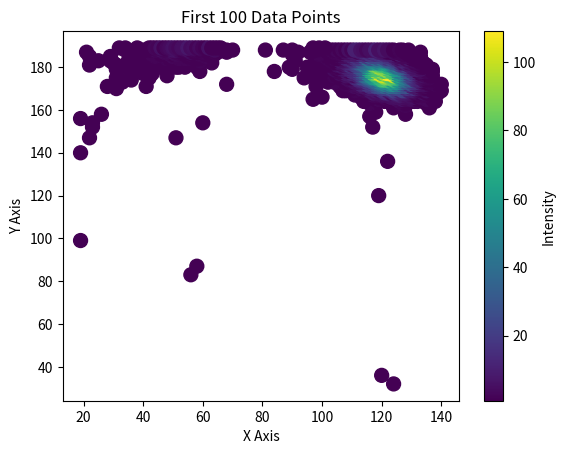

Generate this figure with matplotlib:
import matplotlib.pyplot as plt

# First 100 data points from the [DATA] section
import matplotlib.pyplot as plt

# All data points from the [DATA] section
data = [
    (124, 32, 1), (120, 36, 1), (56, 83, 1), (58, 87, 1), (19, 99, 1), (119, 120, 1), (122, 136, 1), (19, 140, 1), 
    (22, 147, 1), (51, 147, 1), (23, 152, 1), (117, 152, 1), (23, 154, 1), (60, 154, 1), (19, 156, 1), (116, 157, 1), 
    (26, 158, 1), (128, 158, 1), (118, 159, 1), (124, 161, 1), (136, 161, 1), (124, 162, 1), (125, 162, 1), 
    (126, 162, 1), (128, 162, 2), (116, 163, 2), (126, 163, 2), (128, 163, 1), (135, 163, 1), (114, 164, 1), 
    (119, 164, 1), (121, 164, 1), (122, 164, 1), (124, 164, 1), (125, 164, 1), (126, 164, 3), (127, 164, 2), 
    (128, 164, 1), (129, 164, 1), (130, 164, 1), (131, 164, 1), (132, 164, 3), (134, 164, 1), (138, 164, 1), 
    (97, 165, 1), (114, 165, 1), (118, 165, 1), (119, 165, 3), (120, 165, 2), (121, 165, 1), (122, 165, 1), 
    (123, 165, 2), (124, 165, 1), (125, 165, 4), (126, 165, 3), (127, 165, 6), (128, 165, 3), (129, 165, 3), 
    (130, 165, 4), (132, 165, 1), (135, 165, 3), (137, 165, 1), (100, 166, 1), (113, 166, 1), (116, 166, 1), 
    (117, 166, 1), (119, 166, 1), (120, 166, 1), (121, 166, 3), (122, 166, 1), (123, 166, 5), (124, 166, 5), 
    (125, 166, 6), (126, 166, 5), (127, 166, 6), (128, 166, 4), (129, 166, 4), (130, 166, 5), (131, 166, 6), 
    (132, 166, 1), (133, 166, 3), (111, 167, 2), (116, 167, 1), (117, 167, 3), (118, 167, 3), (119, 167, 3), 
    (120, 167, 4), (121, 167, 5), (122, 167, 4), (123, 167, 6), (124, 167, 6), (125, 167, 7), (126, 167, 10), 
    (127, 167, 7), (128, 167, 5), (129, 167, 6), (130, 167, 4), (131, 167, 3), (132, 167, 1), (133, 167, 2), 
    (134, 167, 2), (135, 167, 2), (137, 167, 1), (111, 168, 1), (114, 168, 1), (115, 168, 1), (116, 168, 1), 
    (117, 168, 7), (118, 168, 5), (119, 168, 5), (120, 168, 6), (121, 168, 11), (122, 168, 13), (123, 168, 3), 
    (124, 168, 13), (125, 168, 15), (126, 168, 9), (127, 168, 9), (128, 168, 8), (129, 168, 7), (130, 168, 6), 
    (131, 168, 2), (132, 168, 3), (133, 168, 1), (134, 168, 5), (135, 168, 1), (136, 168, 1), (139, 168, 1), 
    (107, 169, 1), (108, 169, 1), (110, 169, 1), (111, 169, 2), (114, 169, 2), (115, 169, 3), (116, 169, 7), 
    (117, 169, 5), (118, 169, 8), (119, 169, 4), (120, 169, 14), (121, 169, 16), (122, 169, 6), (123, 169, 13), 
    (124, 169, 21), (125, 169, 18), (126, 169, 10), (127, 169, 22), (128, 169, 21), (129, 169, 9), (130, 169, 7), 
    (131, 169, 7), (132, 169, 4), (133, 169, 2), (134, 169, 1), (135, 169, 5), (137, 169, 1), (138, 169, 1), 
    (140, 169, 1), (31, 170, 1), (109, 170, 1), (110, 170, 1), (113, 170, 4), (114, 170, 2), (115, 170, 5), 
    (116, 170, 9), (117, 170, 8), (118, 170, 8), (119, 170, 11), (120, 170, 18), (121, 170, 20), (122, 170, 19), 
    (123, 170, 28), (124, 170, 20), (125, 170, 22), (126, 170, 24), (127, 170, 23), (128, 170, 14), (129, 170, 17), 
    (130, 170, 12), (131, 170, 16), (132, 170, 8), (133, 170, 4), (134, 170, 3), (135, 170, 1), (136, 170, 1), 
    (137, 170, 1), (138, 170, 1), (28, 171, 1), (41, 171, 1), (98, 171, 1), (106, 171, 1), (108, 171, 1), 
    (110, 171, 2), (111, 171, 4), (112, 171, 3), (113, 171, 5), (114, 171, 7), (115, 171, 5), (116, 171, 14), 
    (117, 171, 15), (118, 171, 23), (119, 171, 27), (120, 171, 29), (121, 171, 37), (122, 171, 28), (123, 171, 39), 
    (124, 171, 35), (125, 171, 36), (126, 171, 32), (127, 171, 28), (128, 171, 27), (129, 171, 28), (130, 171, 10), 
    (131, 171, 7), (132, 171, 8), (133, 171, 3), (134, 171, 2), (135, 171, 3), (136, 171, 1), (139, 171, 1), 
    (68, 172, 1), (108, 172, 2), (111, 172, 4), (113, 172, 10), (114, 172, 11), (115, 172, 18), (116, 172, 17), 
    (117, 172, 21), (118, 172, 26), (119, 172, 33), (120, 172, 37), (121, 172, 47), (122, 172, 39), (123, 172, 52), 
    (124, 172, 55), (125, 172, 43), (126, 172, 44), (127, 172, 29), (128, 172, 24), (129, 172, 14), (130, 172, 23), 
    (131, 172, 11), (132, 172, 10), (133, 172, 6), (134, 172, 5), (135, 172, 5), (136, 172, 2), (137, 172, 1), 
    (138, 172, 2), (139, 172, 1), (140, 172, 1), (33, 173, 1), (102, 173, 1), (104, 173, 2), (108, 173, 1), 
    (110, 173, 2), (111, 173, 5), (112, 173, 5), (113, 173, 8), (114, 173, 9), (115, 173, 19), (116, 173, 17), 
    (117, 173, 27), (118, 173, 34), (119, 173, 45), (120, 173, 48), (121, 173, 53), (122, 173, 49), (123, 173, 63), 
    (124, 173, 55), (125, 173, 58), (126, 173, 51), (127, 173, 39), (128, 173, 27), (129, 173, 28), (130, 173, 20), 
    (131, 173, 16), (132, 173, 15), (133, 173, 7), (134, 173, 3), (135, 173, 1), (136, 173, 2), (36, 174, 1), 
    (102, 174, 1), (109, 174, 3), (110, 174, 5), (111, 174, 5), (112, 174, 11), (113, 174, 13), (114, 174, 14), 
    (115, 174, 25), (116, 174, 28), (117, 174, 36), (118, 174, 36), (119, 174, 54), (120, 174, 74), (121, 174, 78), 
    (122, 174, 76), (123, 174, 59), (124, 174, 75), (125, 174, 56), (126, 174, 57), (127, 174, 40), (128, 174, 41), 
    (129, 174, 28), (130, 174, 33), (131, 174, 14), (132, 174, 10), (133, 174, 11), (134, 174, 4), (135, 174, 1), 
    (137, 174, 1), (31, 175, 1), (42, 175, 1), (94, 175, 1), (101, 175, 1), (103, 175, 1), (106, 175, 1), 
    (108, 175, 4), (109, 175, 2), (110, 175, 1), (111, 175, 14), (112, 175, 15), (113, 175, 24), (114, 175, 25), 
    (115, 175, 32), (116, 175, 41), (117, 175, 56), (118, 175, 63), (119, 175, 73), (120, 175, 75), (121, 175, 85), 
    (122, 175, 87), (123, 175, 82), (124, 175, 78), (125, 175, 75), (126, 175, 62), (127, 175, 43), (128, 175, 46), 
    (129, 175, 32), (130, 175, 17), (131, 175, 14), (132, 175, 11), (133, 175, 5), (134, 175, 4), (135, 175, 2), 
    (136, 175, 2), (48, 176, 1), (96, 176, 1), (100, 176, 1), (104, 176, 2), (105, 176, 1), (106, 176, 1), 
    (108, 176, 6), (109, 176, 5), (110, 176, 8), (111, 176, 4), (112, 176, 12), (113, 176, 22), (114, 176, 37), 
    (115, 176, 43), (116, 176, 55), (117, 176, 55), (118, 176, 71), (119, 176, 70), (120, 176, 99), (121, 176, 101), 
    (122, 176, 81), (123, 176, 77), (124, 176, 100), (125, 176, 56), (126, 176, 65), (127, 176, 46), (128, 176, 35), 
    (129, 176, 22), (130, 176, 21), (131, 176, 14), (132, 176, 9), (133, 176, 4), (134, 176, 6), (135, 176, 3), 
    (136, 176, 1), (137, 176, 1), (40, 177, 1), (43, 177, 1), (106, 177, 4), (107, 177, 3), (108, 177, 7), 
    (109, 177, 7), (110, 177, 11), (111, 177, 10), (112, 177, 17), (113, 177, 23), (114, 177, 29), (115, 177, 50), 
    (116, 177, 50), (117, 177, 79), (118, 177, 86), (119, 177, 106), (120, 177, 79), (121, 177, 95), (122, 177, 109), 
    (123, 177, 109), (124, 177, 83), (125, 177, 54), (126, 177, 60), (127, 177, 48), (128, 177, 35), (129, 177, 19), 
    (130, 177, 23), (131, 177, 15), (132, 177, 8), (133, 177, 2), (134, 177, 3), (135, 177, 1), (39, 178, 1), 
    (42, 178, 1), (59, 178, 1), (84, 178, 1), (97, 178, 1), (100, 178, 1), (105, 178, 2), (106, 178, 2), 
    (108, 178, 7), (109, 178, 3), (110, 178, 13), (111, 178, 14), (112, 178, 20), (113, 178, 29), (114, 178, 37), 
    (115, 178, 46), (116, 178, 68), (117, 178, 71), (118, 178, 91), (119, 178, 81), (120, 178, 90), (121, 178, 77), 
    (122, 178, 88), (123, 178, 77), (124, 178, 74), (125, 178, 52), (126, 178, 43), (127, 178, 46), (128, 178, 32), 
    (129, 178, 27), (130, 178, 16), (131, 178, 14), (132, 178, 2), (133, 178, 4), (134, 178, 4), (135, 178, 2), 
    (137, 178, 1), (31, 179, 1), (35, 179, 1), (39, 179, 1), (40, 179, 1), (90, 179, 1), (103, 179, 1), 
    (104, 179, 4), (105, 179, 1), (106, 179, 3), (107, 179, 6), (108, 179, 7), (109, 179, 11), (110, 179, 13), 
    (111, 179, 14), (112, 179, 18), (113, 179, 27), (114, 179, 31), (115, 179, 61), (116, 179, 70), (117, 179, 75), 
    (118, 179, 79), (119, 179, 77), (120, 179, 84), (121, 179, 92), (122, 179, 77), (123, 179, 78), (124, 179, 63), 
    (125, 179, 58), (126, 179, 54), (127, 179, 39), (128, 179, 25), (129, 179, 17), (130, 179, 14), (131, 179, 7), 
    (132, 179, 8), (133, 179, 5), (137, 179, 1), (44, 180, 1), (46, 180, 1), (51, 180, 1), (52, 180, 1), 
    (54, 180, 1), (58, 180, 1), (89, 180, 1), (95, 180, 1), (104, 180, 2), (105, 180, 2), (106, 180, 1), 
    (107, 180, 5), (108, 180, 10), (109, 180, 10), (110, 180, 13), (111, 180, 15), (112, 180, 26), (113, 180, 31), 
    (114, 180, 33), (115, 180, 53), (116, 180, 66), (117, 180, 75), (118, 180, 79), (119, 180, 94), (120, 180, 89), 
    (121, 180, 87), (122, 180, 71), (123, 180, 73), (124, 180, 55), (125, 180, 41), (126, 180, 39), (127, 180, 35), 
    (128, 180, 26), (129, 180, 15), (130, 180, 7), (131, 180, 6), (133, 180, 2), (134, 180, 1), (22, 181, 1), 
    (31, 181, 1), (35, 181, 1), (48, 181, 1), (50, 181, 1), (59, 181, 1), (97, 181, 1), (102, 181, 1), 
    (104, 181, 1), (105, 181, 5), (106, 181, 7), (107, 181, 3), (108, 181, 7), (109, 181, 16), (110, 181, 7), 
    (111, 181, 20), (112, 181, 21), (113, 181, 27), (114, 181, 41), (115, 181, 46), (116, 181, 58), (117, 181, 83), 
    (118, 181, 88), (119, 181, 80), (120, 181, 74), (121, 181, 73), (122, 181, 63), (123, 181, 48), (124, 181, 38), 
    (125, 181, 45), (126, 181, 21), (127, 181, 15), (128, 181, 21), (129, 181, 8), (130, 181, 8), (131, 181, 4), 
    (132, 181, 4), (133, 181, 1), (135, 181, 1), (30, 182, 1), (35, 182, 1), (40, 182, 1), (41, 182, 1), 
    (42, 182, 1), (43, 182, 1), (45, 182, 1), (46, 182, 1), (50, 182, 1), (52, 182, 1), (57, 182, 1), 
    (63, 182, 1), (101, 182, 1), (103, 182, 1), (104, 182, 2), (105, 182, 1), (106, 182, 5), (107, 182, 5), 
    (108, 182, 10), (109, 182, 14), (110, 182, 16), (111, 182, 22), (112, 182, 33), (113, 182, 39), (114, 182, 36), 
    (115, 182, 43), (116, 182, 44), (117, 182, 51), (118, 182, 62), (119, 182, 50), (120, 182, 60), (121, 182, 64), 
    (122, 182, 58), (123, 182, 44), (124, 182, 28), (125, 182, 28), (126, 182, 14), (127, 182, 6), (128, 182, 10), 
    (129, 182, 4), (130, 182, 6), (131, 182, 2), (132, 182, 3), (133, 182, 2), (134, 182, 1), (25, 183, 1), 
    (29, 183, 1), (35, 183, 1), (44, 183, 1), (45, 183, 1), (46, 183, 1), (50, 183, 1), (51, 183, 1), 
    (54, 183, 1), (56, 183, 1), (58, 183, 1), (59, 183, 2), (91, 183, 1), (102, 183, 1), (103, 183, 2), 
    (104, 183, 1), (106, 183, 7), (107, 183, 5), (108, 183, 6), (109, 183, 8), (110, 183, 15), (111, 183, 16), 
    (112, 183, 20), (113, 183, 32), (114, 183, 33), (115, 183, 38), (116, 183, 46), (117, 183, 49), (118, 183, 49), 
    (119, 183, 42), (120, 183, 49), (121, 183, 40), (122, 183, 29), (123, 183, 31), (124, 183, 24), (125, 183, 20), 
    (126, 183, 8), (127, 183, 12), (128, 183, 10), (129, 183, 6), (130, 183, 3), (131, 183, 4), (132, 183, 1), 
    (36, 184, 1), (38, 184, 1), (39, 184, 1), (40, 184, 1), (44, 184, 1), (45, 184, 1), (46, 184, 1), 
    (47, 184, 1), (48, 184, 2), (49, 184, 1), (51, 184, 1), (52, 184, 2), (54, 184, 2), (56, 184, 2), 
    (57, 184, 1), (58, 184, 1), (59, 184, 1), (100, 184, 1), (102, 184, 2), (103, 184, 1), (104, 184, 2), 
    (105, 184, 1), (107, 184, 3), (108, 184, 11), (109, 184, 13), (110, 184, 8), (111, 184, 15), (112, 184, 18), 
    (113, 184, 18), (114, 184, 25), (115, 184, 40), (116, 184, 27), (117, 184, 25), (118, 184, 38), (119, 184, 28), 
    (120, 184, 38), (121, 184, 24), (122, 184, 17), (123, 184, 24), (124, 184, 17), (125, 184, 9), (126, 184, 5), 
    (127, 184, 9), (128, 184, 3), (129, 184, 7), (130, 184, 1), (131, 184, 1), (133, 184, 1), (22, 185, 1), 
    (29, 185, 1), (39, 185, 1), (41, 185, 1), (43, 185, 1), (44, 185, 2), (50, 185, 3), (51, 185, 2), 
    (53, 185, 2), (55, 185, 1), (56, 185, 1), (57, 185, 1), (59, 185, 1), (61, 185, 2), (63, 185, 1), 
    (101, 185, 2), (102, 185, 1), (105, 185, 1), (106, 185, 2), (107, 185, 4), (108, 185, 4), (109, 185, 6), 
    (110, 185, 11), (111, 185, 17), (112, 185, 13), (113, 185, 16), (114, 185, 28), (115, 185, 18), (116, 185, 30), 
    (117, 185, 23), (118, 185, 24), (119, 185, 25), (120, 185, 24), (121, 185, 20), (122, 185, 17), (123, 185, 16), 
    (124, 185, 9), (125, 185, 6), (126, 185, 4), (127, 185, 3), (128, 185, 3), (129, 185, 3), (130, 185, 1), 
    (133, 185, 1), (43, 186, 2), (44, 186, 2), (46, 186, 1), (47, 186, 1), (49, 186, 3), (50, 186, 1), 
    (51, 186, 3), (52, 186, 3), (53, 186, 2), (54, 186, 1), (55, 186, 1), (56, 186, 2), (57, 186, 1), 
    (58, 186, 1), (59, 186, 2), (60, 186, 2), (61, 186, 1), (63, 186, 1), (64, 186, 1), (90, 186, 1), 
    (98, 186, 1), (99, 186, 2), (105, 186, 1), (106, 186, 2), (107, 186, 3), (108, 186, 7), (109, 186, 9), 
    (110, 186, 7), (111, 186, 8), (112, 186, 7), (113, 186, 13), (114, 186, 14), (115, 186, 10), (116, 186, 17), 
    (117, 186, 17), (118, 186, 14), (119, 186, 17), (120, 186, 18), (121, 186, 12), (122, 186, 11), (123, 186, 9), 
    (124, 186, 9), (125, 186, 1), (126, 186, 7), (127, 186, 2), (129, 186, 1), (130, 186, 1), (21, 187, 1), 
    (36, 187, 1), (39, 187, 1), (46, 187, 1), (47, 187, 3), (48, 187, 3), (50, 187, 4), (51, 187, 2), 
    (52, 187, 2), (53, 187, 1), (55, 187, 1), (56, 187, 4), (57, 187, 1), (58, 187, 1), (59, 187, 1), 
    (60, 187, 2), (62, 187, 1), (64, 187, 2), (65, 187, 1), (68, 187, 1), (92, 187, 1), (96, 187, 1), 
    (102, 187, 1), (104, 187, 2), (105, 187, 2), (106, 187, 2), (107, 187, 1), (108, 187, 5), (109, 187, 4), 
    (110, 187, 7), (111, 187, 8), (112, 187, 3), (113, 187, 8), (114, 187, 12), (115, 187, 15), (116, 187, 11), 
    (117, 187, 16), (118, 187, 15), (119, 187, 9), (120, 187, 7), (121, 187, 6), (122, 187, 2), (123, 187, 1), 
    (124, 187, 4), (125, 187, 2), (126, 187, 2), (128, 187, 1), (133, 187, 1), (34, 188, 1), (35, 188, 1), 
    (40, 188, 1), (42, 188, 1), (44, 188, 3), (45, 188, 2), (46, 188, 4), (47, 188, 2), (50, 188, 6), 
    (51, 188, 6), (52, 188, 3), (53, 188, 1), (54, 188, 2), (55, 188, 5), (56, 188, 1), (57, 188, 2), 
    (58, 188, 2), (59, 188, 1), (60, 188, 2), (61, 188, 1), (64, 188, 4), (68, 188, 1), (70, 188, 1), 
    (81, 188, 1), (87, 188, 1), (90, 188, 1), (98, 188, 1), (101, 188, 1), (102, 188, 1), (103, 188, 2), 
    (104, 188, 1), (105, 188, 3), (106, 188, 1), (107, 188, 3), (108, 188, 1), (109, 188, 5), (110, 188, 2), 
    (111, 188, 10), (112, 188, 10), (113, 188, 6), (114, 188, 5), (115, 188, 3), (116, 188, 5), (117, 188, 5), 
    (118, 188, 11), (119, 188, 5), (120, 188, 5), (121, 188, 7), (122, 188, 4), (123, 188, 4), (124, 188, 1), 
    (126, 188, 2), (127, 188, 1), (129, 188, 1), (32, 189, 1), (34, 189, 1), (38, 189, 1), (42, 189, 1), 
    (43, 189, 1), (44, 189, 3), (45, 189, 2), (46, 189, 6), (47, 189, 1), (48, 189, 3), (49, 189, 4), 
    (50, 189, 6), (51, 189, 4), (52, 189, 3), (53, 189, 5), (54, 189, 5), (55, 189, 8), (56, 189, 4), 
    (57, 189, 5), (58, 189, 2), (59, 189, 4), (60, 189, 2), (61, 189, 1), (62, 189, 6), (63, 189, 1), 
    (64, 189, 1), (65, 189, 1), (66, 189, 1), (97, 189, 1), (99, 189, 1), (101, 189, 1)]

# Extract x, y, and intensity for the first 100 points
x = [point[0] for point in data[:len(data)]]
y = [point[1] for point in data[:len(data)]]
intensity = [point[2] for point in data[:len(data)]]

# Create a scatter plot
plt.scatter(x, y, c=intensity, cmap='viridis', s=100)
plt.colorbar(label='Intensity')
plt.xlabel('X Axis')
plt.ylabel('Y Axis')
plt.title('First 100 Data Points')
plt.show()